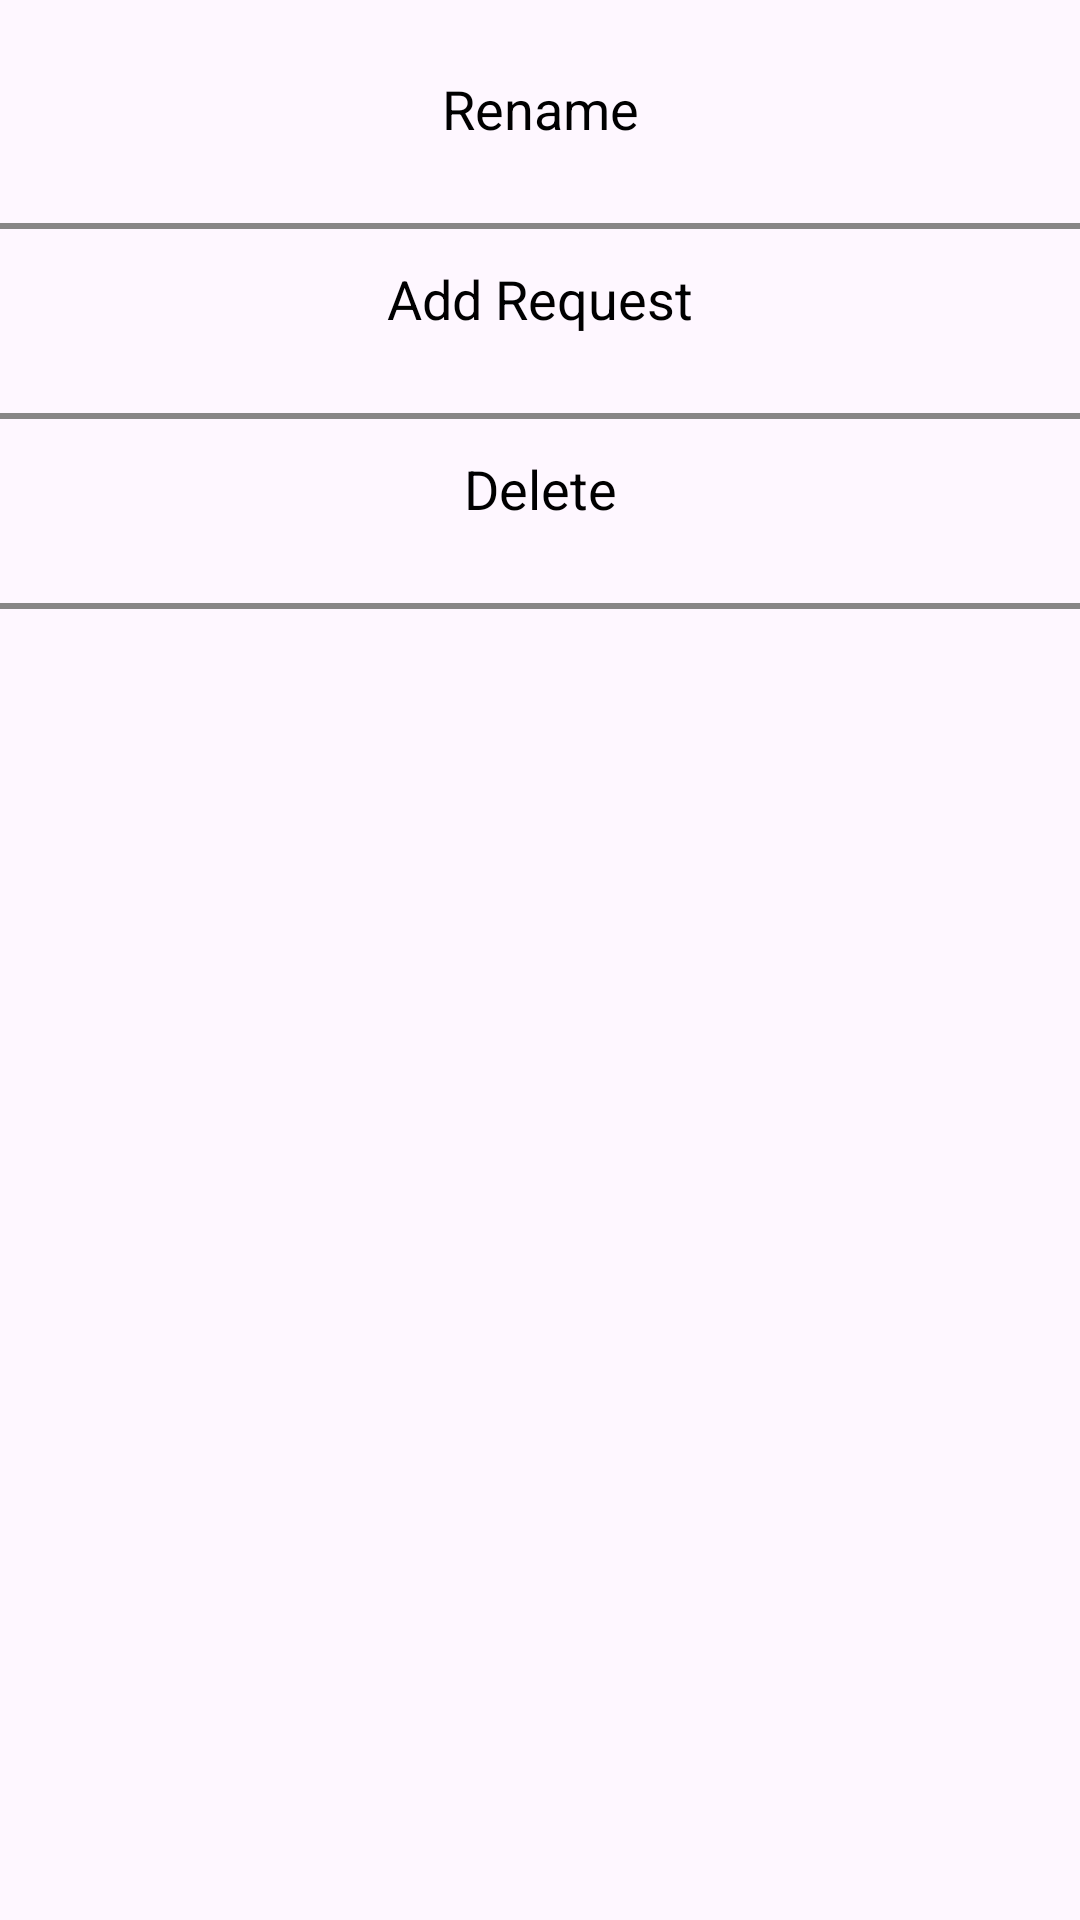

Write the Android layout XML for this screen, with the resource values it uses.
<!-- AndroidManifest.xml: application theme Theme.RestApi -->
<!-- res/layout/alert_box_menu.xml -->
<?xml version="1.0" encoding="utf-8"?>
<androidx.constraintlayout.widget.ConstraintLayout xmlns:android="http://schemas.android.com/apk/res/android"
    xmlns:app="http://schemas.android.com/apk/res-auto"
    android:layout_width="150dp"
    android:layout_height="wrap_content">


    <TextView
        android:id="@+id/rename"
        android:layout_width="wrap_content"
        android:layout_height="wrap_content"
        android:layout_marginTop="9dp"
        android:padding="15dp"
        android:text="Rename"
        android:textColor="@color/black"
        android:textSize="18sp"
        app:layout_constraintEnd_toEndOf="parent"
        app:layout_constraintStart_toStartOf="parent"
        app:layout_constraintTop_toTopOf="parent" />

    <View
        android:layout_width="match_parent"
        android:layout_height="2dp"
        android:layout_marginTop="11dp"
        android:background="@color/view_border_color"
        app:layout_constraintStart_toStartOf="parent"
        app:layout_constraintTop_toBottomOf="@+id/rename" />

    <TextView
        android:id="@+id/addRequest"
        android:layout_width="wrap_content"
        android:layout_height="wrap_content"
        android:layout_marginTop="9dp"
        android:padding="15dp"
        android:text="Add Request"
        android:textColor="@color/black"
        android:textSize="18sp"
        app:layout_constraintEnd_toEndOf="parent"
        app:layout_constraintStart_toStartOf="parent"
        app:layout_constraintTop_toBottomOf="@+id/rename" />

    <View
        android:layout_width="match_parent"
        android:layout_height="2dp"
        android:layout_marginTop="11dp"
        android:background="@color/view_border_color"
        app:layout_constraintStart_toStartOf="parent"
        app:layout_constraintTop_toBottomOf="@+id/addRequest" />

    <TextView
        android:id="@+id/delete"
        android:layout_width="wrap_content"
        android:layout_height="wrap_content"
        android:layout_marginTop="9dp"
        android:padding="15dp"
        android:text="Delete"
        android:textColor="@color/black"
        android:textSize="18sp"
        app:layout_constraintEnd_toEndOf="parent"
        app:layout_constraintStart_toStartOf="parent"
        app:layout_constraintTop_toBottomOf="@+id/addRequest" />


    <View
        android:layout_width="match_parent"
        android:layout_height="2dp"
        android:layout_marginTop="11dp"
        android:background="@color/view_border_color"
        app:layout_constraintStart_toStartOf="parent"
        app:layout_constraintTop_toBottomOf="@+id/delete" />

</androidx.constraintlayout.widget.ConstraintLayout>
<!-- resources referenced by this layout -->
<resources>
  <color name="black">#FF000000</color>
  <color name="view_border_color">#878686</color>
  <style name="Theme.RestApi" parent="Base.Theme.RestApi" />
  <style name="Base.Theme.RestApi" parent="Theme.Material3.DayNight.NoActionBar">
          
          
      </style>
</resources>
